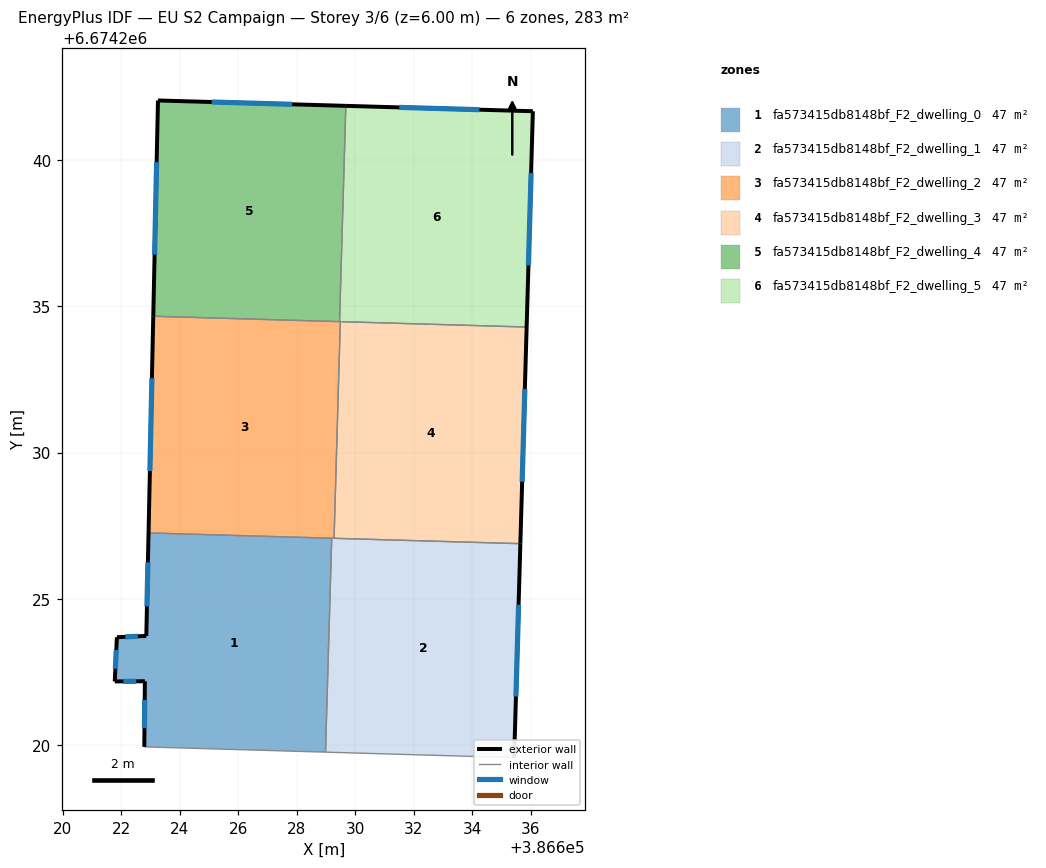
=== STOREY PLAN SPEC (per zone: floor XY polygon, exterior-wall plan segments, windows/doors) ===
zone 1: fa573415db8148bf_F2_dwelling_0  (47.2 m²)
  floor: (386629.19, 6674227.07) (386628.98, 6674219.76) (386622.79, 6674219.94) (386622.81, 6674222.19) (386621.78, 6674222.18) (386621.85, 6674223.69) (386622.86, 6674223.74) (386622.93, 6674227.25)
  exterior wall: (386621.85, 6674223.69) – (386621.78, 6674222.18)  [1.5 m]
    window: (386621.83, 6674223.26) – (386621.80, 6674222.61)  [0.8 m²]
  exterior wall: (386622.86, 6674223.74) – (386621.85, 6674223.69)  [1.0 m]
    window: (386622.57, 6674223.72) – (386622.14, 6674223.70)  [0.6 m²]
  exterior wall: (386622.93, 6674227.25) – (386622.86, 6674223.74)  [3.5 m]
    window: (386622.91, 6674226.25) – (386622.88, 6674224.74)  [1.9 m²]
  exterior wall: (386622.81, 6674222.19) – (386622.79, 6674219.94)  [2.2 m]
    window: (386622.80, 6674221.55) – (386622.79, 6674220.58)  [1.2 m²]
  exterior wall: (386621.78, 6674222.18) – (386622.81, 6674222.19)  [1.0 m]
    window: (386622.07, 6674222.18) – (386622.51, 6674222.18)  [0.6 m²]
  interior walls: 3
zone 2: fa573415db8148bf_F2_dwelling_1  (47.2 m²)
  floor: (386635.64, 6674226.89) (386635.43, 6674219.58) (386628.98, 6674219.76) (386629.19, 6674227.07)
  exterior wall: (386635.43, 6674219.58) – (386635.64, 6674226.89)  [7.3 m]
    window: (386635.49, 6674221.66) – (386635.58, 6674224.80)  [4.0 m²]
  interior walls: 4
zone 3: fa573415db8148bf_F2_dwelling_2  (47.2 m²)
  floor: (386629.49, 6674234.47) (386629.27, 6674227.07) (386622.93, 6674227.25) (386623.09, 6674234.66)
  exterior wall: (386623.09, 6674234.66) – (386622.93, 6674227.25)  [7.4 m]
    window: (386623.05, 6674232.54) – (386622.98, 6674229.37)  [4.1 m²]
  interior walls: 5
zone 4: fa573415db8148bf_F2_dwelling_3  (47.2 m²)
  floor: (386635.85, 6674234.29) (386635.64, 6674226.89) (386629.27, 6674227.07) (386629.49, 6674234.47)
  exterior wall: (386635.64, 6674226.89) – (386635.85, 6674234.29)  [7.4 m]
    window: (386635.70, 6674229.00) – (386635.79, 6674232.17)  [4.1 m²]
  interior walls: 3
zone 5: fa573415db8148bf_F2_dwelling_4  (47.2 m²)
  floor: (386629.67, 6674241.85) (386629.46, 6674234.47) (386623.09, 6674234.66) (386623.26, 6674242.03)
  exterior wall: (386623.26, 6674242.03) – (386623.09, 6674234.66)  [7.4 m]
    window: (386623.21, 6674239.93) – (386623.14, 6674236.77)  [4.1 m²]
  exterior wall: (386629.67, 6674241.85) – (386623.26, 6674242.03)  [6.4 m]
    window: (386627.84, 6674241.90) – (386625.09, 6674241.98)  [3.5 m²]
  interior walls: 2
zone 6: fa573415db8148bf_F2_dwelling_5  (47.2 m²)
  floor: (386636.07, 6674241.66) (386635.85, 6674234.29) (386629.46, 6674234.47) (386629.67, 6674241.85)
  exterior wall: (386635.85, 6674234.29) – (386636.07, 6674241.66)  [7.4 m]
    window: (386635.91, 6674236.40) – (386636.01, 6674239.56)  [4.1 m²]
  exterior wall: (386636.07, 6674241.66) – (386629.67, 6674241.85)  [6.4 m]
    window: (386634.24, 6674241.72) – (386631.50, 6674241.80)  [3.5 m²]
  interior walls: 3

=== DERIVED (storey summary) ===
Building: EU S2 Campaign
Storey: 3 of 6  (floor level z = 6.00 m)
Storey gross floor area: 283.0 m²
Zones on this storey: 6
  - fa573415db8148bf_F2_dwelling_0: floor 47.2 m²; exterior wall 9.3 m (27.9 m²); 5 window(s) 5.1 m²; WWR 18.4%
  - fa573415db8148bf_F2_dwelling_1: floor 47.2 m²; exterior wall 7.3 m (21.9 m²); 1 window(s) 4.0 m²; WWR 18.4%
  - fa573415db8148bf_F2_dwelling_2: floor 47.2 m²; exterior wall 7.4 m (22.2 m²); 1 window(s) 4.1 m²; WWR 18.4%
  - fa573415db8148bf_F2_dwelling_3: floor 47.2 m²; exterior wall 7.4 m (22.2 m²); 1 window(s) 4.1 m²; WWR 18.4%
  - fa573415db8148bf_F2_dwelling_4: floor 47.2 m²; exterior wall 13.8 m (41.4 m²); 2 window(s) 7.6 m²; WWR 18.4%
  - fa573415db8148bf_F2_dwelling_5: floor 47.2 m²; exterior wall 13.8 m (41.3 m²); 2 window(s) 7.6 m²; WWR 18.4%
Zone adjacency (shared interzone walls):
  - fa573415db8148bf_F2_dwelling_0 ↔ fa573415db8148bf_F2_dwelling_1
  - fa573415db8148bf_F2_dwelling_0 ↔ fa573415db8148bf_F2_dwelling_2
  - fa573415db8148bf_F2_dwelling_1 ↔ fa573415db8148bf_F2_dwelling_2
  - fa573415db8148bf_F2_dwelling_1 ↔ fa573415db8148bf_F2_dwelling_3
  - fa573415db8148bf_F2_dwelling_2 ↔ fa573415db8148bf_F2_dwelling_3
  - fa573415db8148bf_F2_dwelling_2 ↔ fa573415db8148bf_F2_dwelling_4
  - fa573415db8148bf_F2_dwelling_2 ↔ fa573415db8148bf_F2_dwelling_5
  - fa573415db8148bf_F2_dwelling_3 ↔ fa573415db8148bf_F2_dwelling_5
  - fa573415db8148bf_F2_dwelling_4 ↔ fa573415db8148bf_F2_dwelling_5